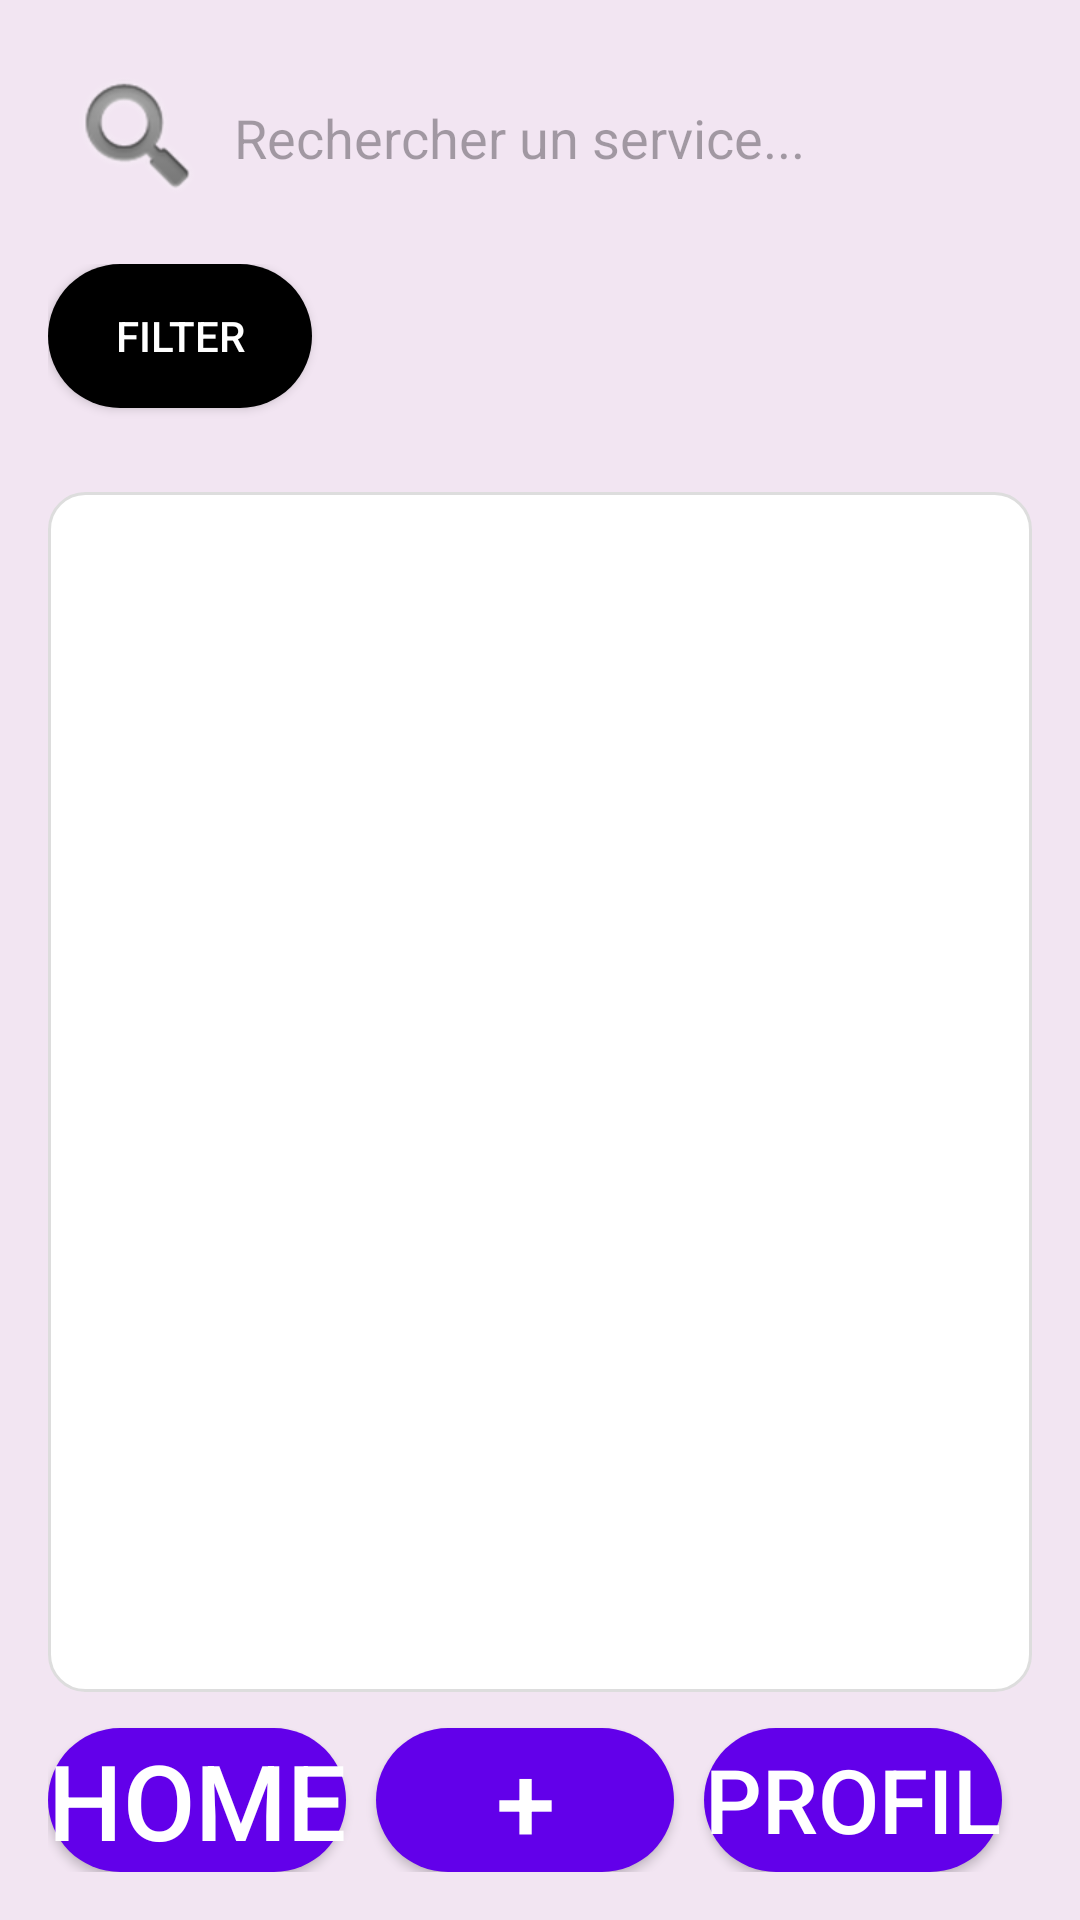

This screen was rendered from an Android layout file. Write that file and the resources it references.
<!-- AndroidManifest.xml: application theme Theme.ServiceLocal -->
<!-- res/layout/home.xml -->
<?xml version="1.0" encoding="utf-8"?>
<LinearLayout xmlns:android="http://schemas.android.com/apk/res/android"
    android:layout_width="match_parent"
    android:layout_height="match_parent"
    android:orientation="vertical"
    android:padding="16dp"
    android:background="@color/purple"
    >

    
    <EditText
        android:id="@+id/searchBar"
        android:layout_width="match_parent"
        android:layout_height="wrap_content"
        android:hint="Rechercher un service..."
        android:drawableLeft="@android:drawable/ic_search_category_default"
        android:drawablePadding="8dp"
        android:padding="6dp"
        android:background="@drawable/rounded_edittext"
        android:layout_marginBottom="12dp"
        android:inputType="text" />

    
    <LinearLayout
        android:layout_width="match_parent"
        android:layout_height="wrap_content"
        android:orientation="horizontal"

        android:layout_marginBottom="12dp"
        android:weightSum="3">

        <Button
            android:id="@+id/btn_filter"
            android:layout_width="wrap_content"
            android:layout_height="wrap_content"
            android:layout_gravity="center_horizontal"
            android:text="Filter"
            android:background="@drawable/rounded_button"
            android:drawablePadding="8dp"
            android:backgroundTint="@color/black"
            android:textColor="@android:color/white"
            android:layout_marginTop="16dp" />

    </LinearLayout>

    
    <androidx.recyclerview.widget.RecyclerView
        android:id="@+id/recyclerView"
        android:layout_width="match_parent"
        android:layout_height="0dp"
        android:layout_weight="1"
        android:padding="8dp"
        android:background="@drawable/rounded_background"
        android:scrollbars="vertical" />
    <LinearLayout
        android:layout_width="match_parent"
        android:layout_height="wrap_content"
        android:orientation="horizontal">
    

        <Button
            android:id="@+id/home"
            android:layout_width="wrap_content"
            android:layout_height="wrap_content"
            android:background="@drawable/rounded_button"
            android:text="home"
            android:textColor="#FFFFFFFF"
            android:layout_marginTop="12dp"
            android:layout_weight="1"
            android:layout_marginRight="10dp"
            android:autoSizeTextType="uniform"/>

        <Button
            android:background="@drawable/rounded_button"
            android:id="@+id/add"
            android:layout_width="wrap_content"
            android:layout_height="wrap_content"
            android:text="+"
            android:textColor="#FFFFFFFF"
            android:layout_marginTop="12dp"
            android:layout_weight="1"
            android:layout_marginRight="10dp"
            android:autoSizeTextType="uniform"/>
    <Button
        android:id="@+id/btn_profile"
        android:layout_width="wrap_content"
        android:layout_height="wrap_content"
        android:background="@drawable/rounded_button"
        android:text="Profil"
        android:textColor="#FFFFFFFF"
        android:autoSizeTextType="uniform"
        android:layout_marginTop="12dp"
        android:layout_marginRight="10dp"
        android:layout_weight="1"/>

</LinearLayout>

</LinearLayout>
<!-- resources referenced by this layout -->
<resources>
  <color name="black">#FF000000</color>
  <color name="purple">#f2e5f2 </color>
  <!-- drawable rounded_background (drawable) -->
  <?xml version="1.0" encoding="utf-8"?>
  <shape xmlns:android="http://schemas.android.com/apk/res/android">
      <solid android:color="#FFFFFF" />
      <corners android:radius="12dp" />
      <stroke android:width="1dp" android:color="#DDDDDD" />
  </shape>
  <!-- drawable rounded_button (drawable) -->
  <?xml version="1.0" encoding="utf-8"?>
  <shape xmlns:android="http://schemas.android.com/apk/res/android">
      <solid android:color="#6200EA" /> 
      <corners android:radius="300dp" />
  </shape>
  <style name="Theme.ServiceLocal" parent="Base.Theme.ServiceLocal" />
  <style name="Base.Theme.ServiceLocal" parent="Theme.Material3.DayNight.NoActionBar">
          
          
      </style>
</resources>
